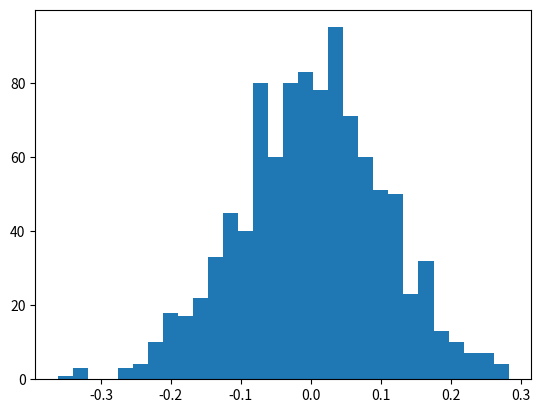

Write the Python code that produced this figure. (Note: this script raises an exception after producing the figure.)
import numpy as np
from matplotlib import pyplot as plt

mu, sigma = 0,0.1 # mean and standard deviation
s = np.random.normal(mu, sigma, 1000)

count, bins, ignored = plt.hist(s, 30, normed=True)
plt.plot(bins,
         1/(sigma* np.sqrt(2 * np.pi) * np.exp(-(bins-mu)**2/(2* sigma **2))), linewidth=2, color='r')

plt.title("The Central Limit Theorem")
plt.show()

